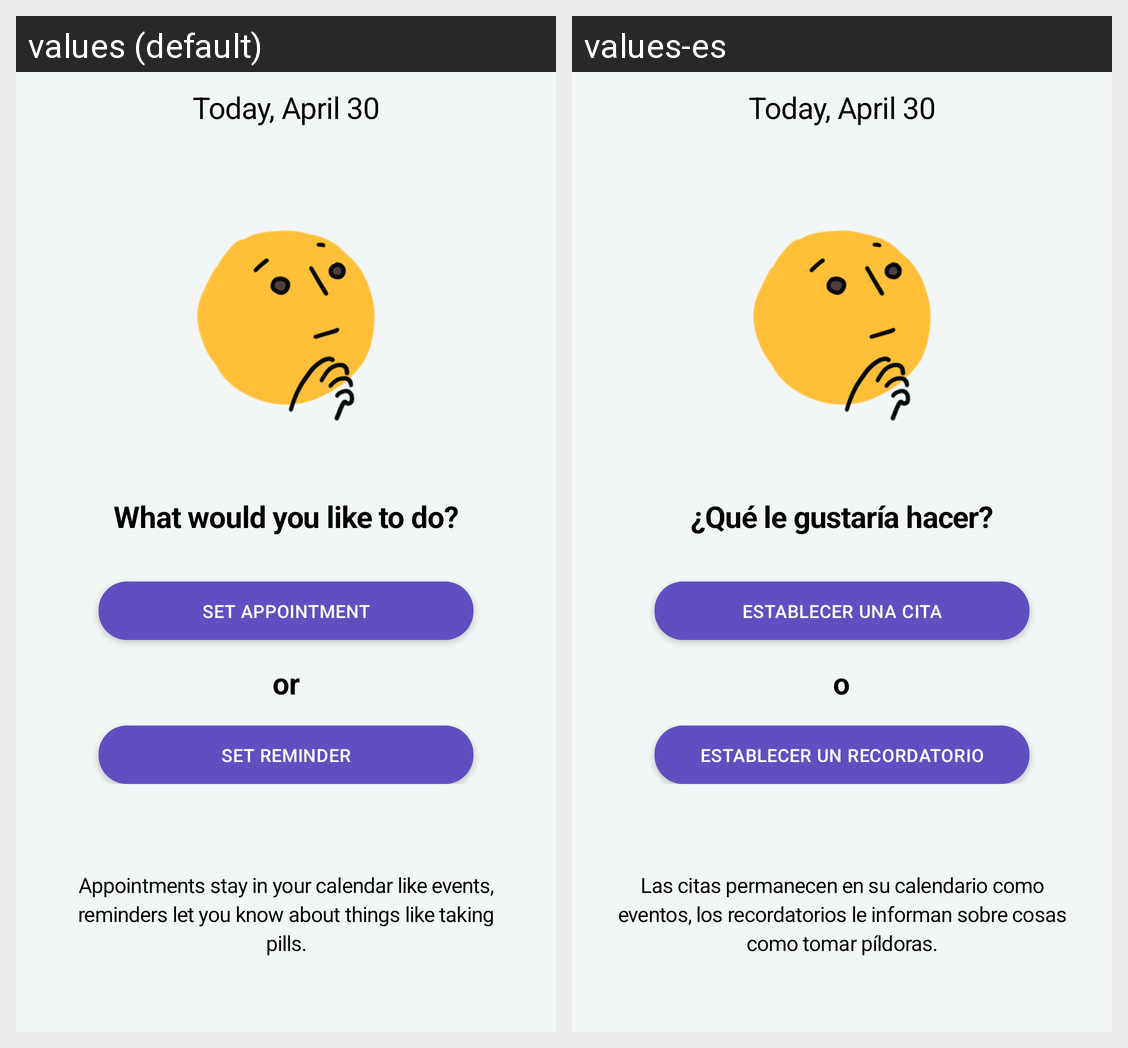

For this localized Android screen grid, give each drawn string resource with its value in every locale shown.
Android screen res/layout/fragment_calendar_day.xml rendered under 2 locales, left to right: values (default), values-es. Device: Nexus 5 (rendered at 1080×1920; each locale shown at half size, 540×960, under a caption strip naming it); theme AppTheme.
Strings drawn on this screen, with the default value and each locale's value (text and hints the layout hard-codes, and strings that could not be matched under every locale, appear in the picture but are not listed):

set_appointment
  values: Set Appointment
  values-es: Establecer una cita

or
  values: or
  values-es: o

set_reminder
  values: Set Reminder
  values-es: Establecer un recordatorio

what_would
  values: What would you like to do?
  values-es: ¿Qué le gustaría hacer?

appointments_stay
  values: Appointments stay in your calendar like events, reminders let you know about things like taking pills.
  values-es: Las citas permanecen en su calendario como eventos, los recordatorios le informan sobre cosas como tomar píldoras.
